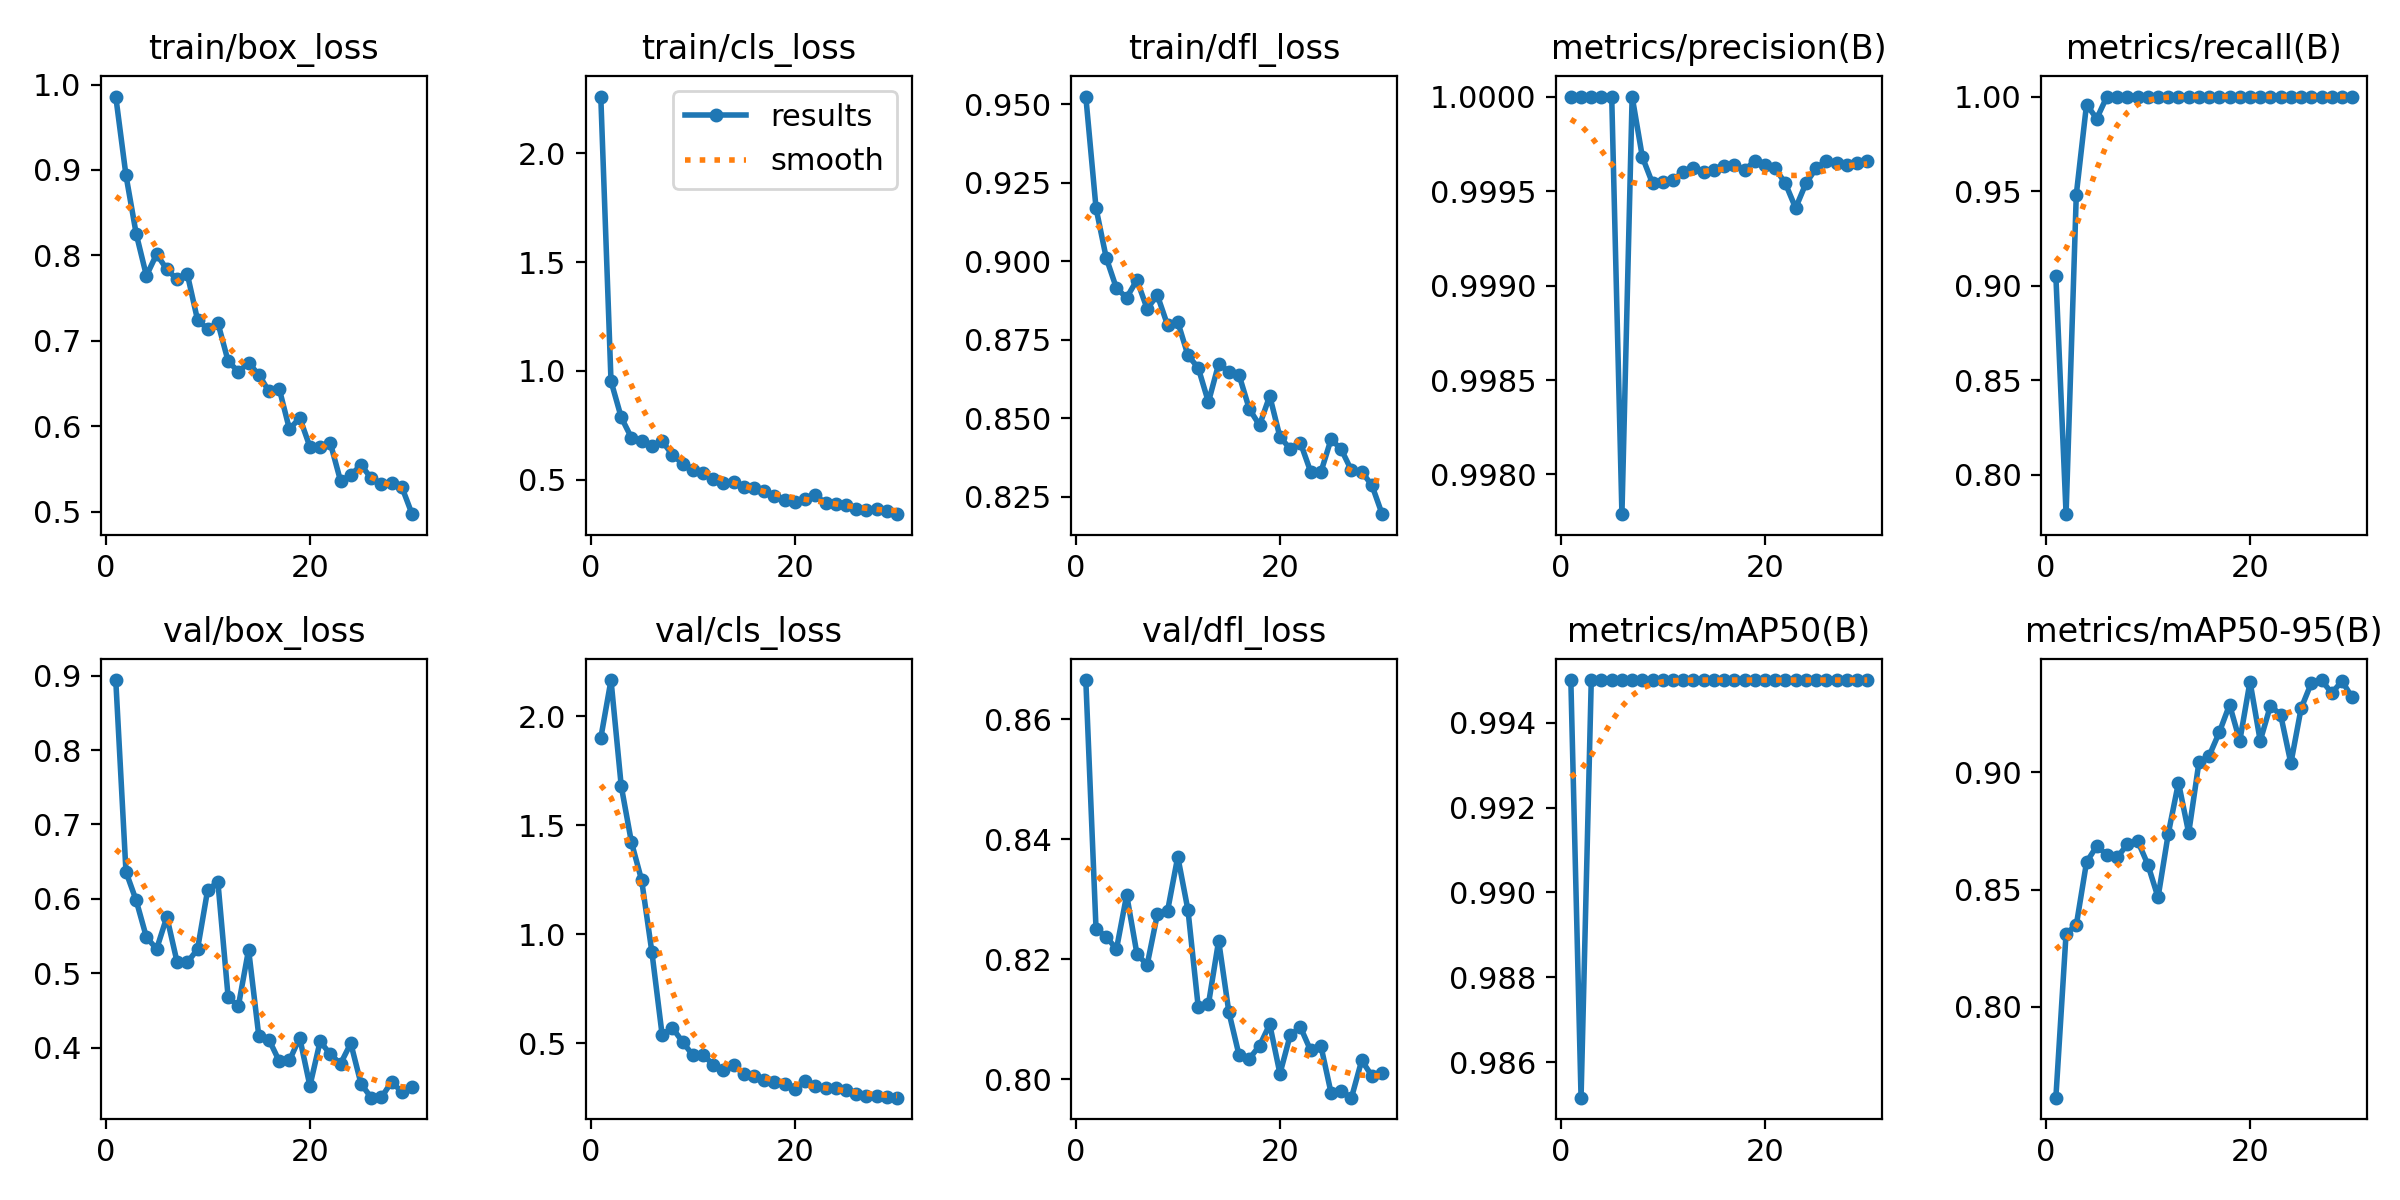

Data behind this chart, as committed beside it:
epoch, train/box_loss, train/cls_loss, train/dfl_loss, metrics/precision(B), metrics/recall(B), metrics/mAP50(B), metrics/mAP50-95(B), val/box_loss, val/cls_loss, val/dfl_loss, lr/pg0, lr/pg1, lr/pg2
1, 0.9859, 2.262, 0.9524, 1, 0.9052, 0.995, 0.7613, 0.8941, 1.901, 0.8666, 0.00034, 0.00034, 0.00034
2, 0.8937, 0.9529, 0.9169, 1, 0.7792, 0.9852, 0.8313, 0.6362, 2.167, 0.825, 0.0006769, 0.0006769, 0.0006769
3, 0.8253, 0.7866, 0.9011, 1, 0.9482, 0.995, 0.8349, 0.5978, 1.681, 0.8238, 0.00099, 0.00099, 0.00099
4, 0.7762, 0.6925, 0.8914, 1, 0.9958, 0.995, 0.8617, 0.5483, 1.422, 0.8217, 0.001279, 0.001279, 0.001279
5, 0.8015, 0.6762, 0.8884, 1, 0.9883, 0.995, 0.8686, 0.5325, 1.248, 0.8307, 0.001545, 0.001545, 0.001545
6, 0.7836, 0.6526, 0.894, 0.9978, 1, 0.995, 0.8649, 0.5757, 0.9182, 0.8209, 0.00167, 0.00167, 0.00167
7, 0.7721, 0.6774, 0.8849, 1, 0.9998, 0.995, 0.8637, 0.515, 0.5389, 0.819, 0.001604, 0.001604, 0.001604
8, 0.7782, 0.6144, 0.8892, 0.9997, 1, 0.995, 0.8694, 0.5145, 0.57, 0.8275, 0.001538, 0.001538, 0.001538
9, 0.7247, 0.5738, 0.8797, 0.9995, 1, 0.995, 0.8709, 0.532, 0.5061, 0.828, 0.001472, 0.001472, 0.001472
10, 0.7137, 0.5423, 0.8807, 0.9996, 1, 0.995, 0.8607, 0.6125, 0.4444, 0.8371, 0.001406, 0.001406, 0.001406
11, 0.7208, 0.5287, 0.87, 0.9996, 1, 0.995, 0.8467, 0.6219, 0.4468, 0.8282, 0.00134, 0.00134, 0.00134
12, 0.6761, 0.5031, 0.8661, 0.9996, 1, 0.995, 0.8738, 0.4673, 0.4001, 0.812, 0.001274, 0.001274, 0.001274
13, 0.664, 0.4835, 0.8552, 0.9996, 1, 0.995, 0.8957, 0.4559, 0.376, 0.8125, 0.001208, 0.001208, 0.001208
14, 0.6742, 0.4879, 0.8673, 0.9996, 1, 0.995, 0.8742, 0.5316, 0.3982, 0.8231, 0.001142, 0.001142, 0.001142
15, 0.6603, 0.4657, 0.8649, 0.9996, 1, 0.995, 0.9042, 0.4154, 0.3575, 0.8112, 0.001076, 0.001076, 0.001076
16, 0.6408, 0.4601, 0.8638, 0.9996, 1, 0.995, 0.907, 0.4104, 0.3471, 0.804, 0.00101, 0.00101, 0.00101
17, 0.6439, 0.4461, 0.853, 0.9996, 1, 0.995, 0.9171, 0.3817, 0.3292, 0.8034, 0.000944, 0.000944, 0.000944
18, 0.5964, 0.4254, 0.8478, 0.9996, 1, 0.995, 0.9288, 0.3826, 0.3193, 0.8055, 0.000878, 0.000878, 0.000878
19, 0.61, 0.4084, 0.8571, 0.9997, 1, 0.995, 0.9134, 0.4132, 0.3131, 0.8091, 0.000812, 0.000812, 0.000812
20, 0.576, 0.3973, 0.844, 0.9996, 1, 0.995, 0.9387, 0.3483, 0.2876, 0.8009, 0.000746, 0.000746, 0.000746
21, 0.5756, 0.41, 0.8404, 0.9996, 1, 0.995, 0.9135, 0.4083, 0.3237, 0.8073, 0.00068, 0.00068, 0.00068
22, 0.5804, 0.4272, 0.8423, 0.9995, 1, 0.995, 0.9284, 0.3908, 0.302, 0.8087, 0.000614, 0.000614, 0.000614
23, 0.536, 0.3931, 0.8331, 0.9994, 1, 0.995, 0.9245, 0.3782, 0.2954, 0.8048, 0.000548, 0.000548, 0.000548
24, 0.5429, 0.3884, 0.8328, 0.9995, 1, 0.995, 0.9039, 0.4057, 0.2914, 0.8056, 0.000482, 0.000482, 0.000482
25, 0.5547, 0.3811, 0.8434, 0.9996, 1, 0.995, 0.9273, 0.3513, 0.2866, 0.7977, 0.000416, 0.000416, 0.000416
26, 0.5393, 0.3644, 0.8401, 0.9997, 1, 0.995, 0.9381, 0.3325, 0.2683, 0.798, 0.00035, 0.00035, 0.00035
27, 0.5325, 0.3608, 0.8334, 0.9997, 1, 0.995, 0.9394, 0.3328, 0.2583, 0.7969, 0.000284, 0.000284, 0.000284
28, 0.5337, 0.3629, 0.833, 0.9996, 1, 0.995, 0.9337, 0.3542, 0.259, 0.8031, 0.000218, 0.000218, 0.000218
29, 0.5289, 0.3545, 0.8287, 0.9997, 1, 0.995, 0.9389, 0.34, 0.2522, 0.8005, 0.000152, 0.000152, 0.000152
30, 0.4971, 0.3411, 0.8195, 0.9997, 1, 0.995, 0.9319, 0.3475, 0.2492, 0.801, 8.6e-05, 8.6e-05, 8.6e-05
